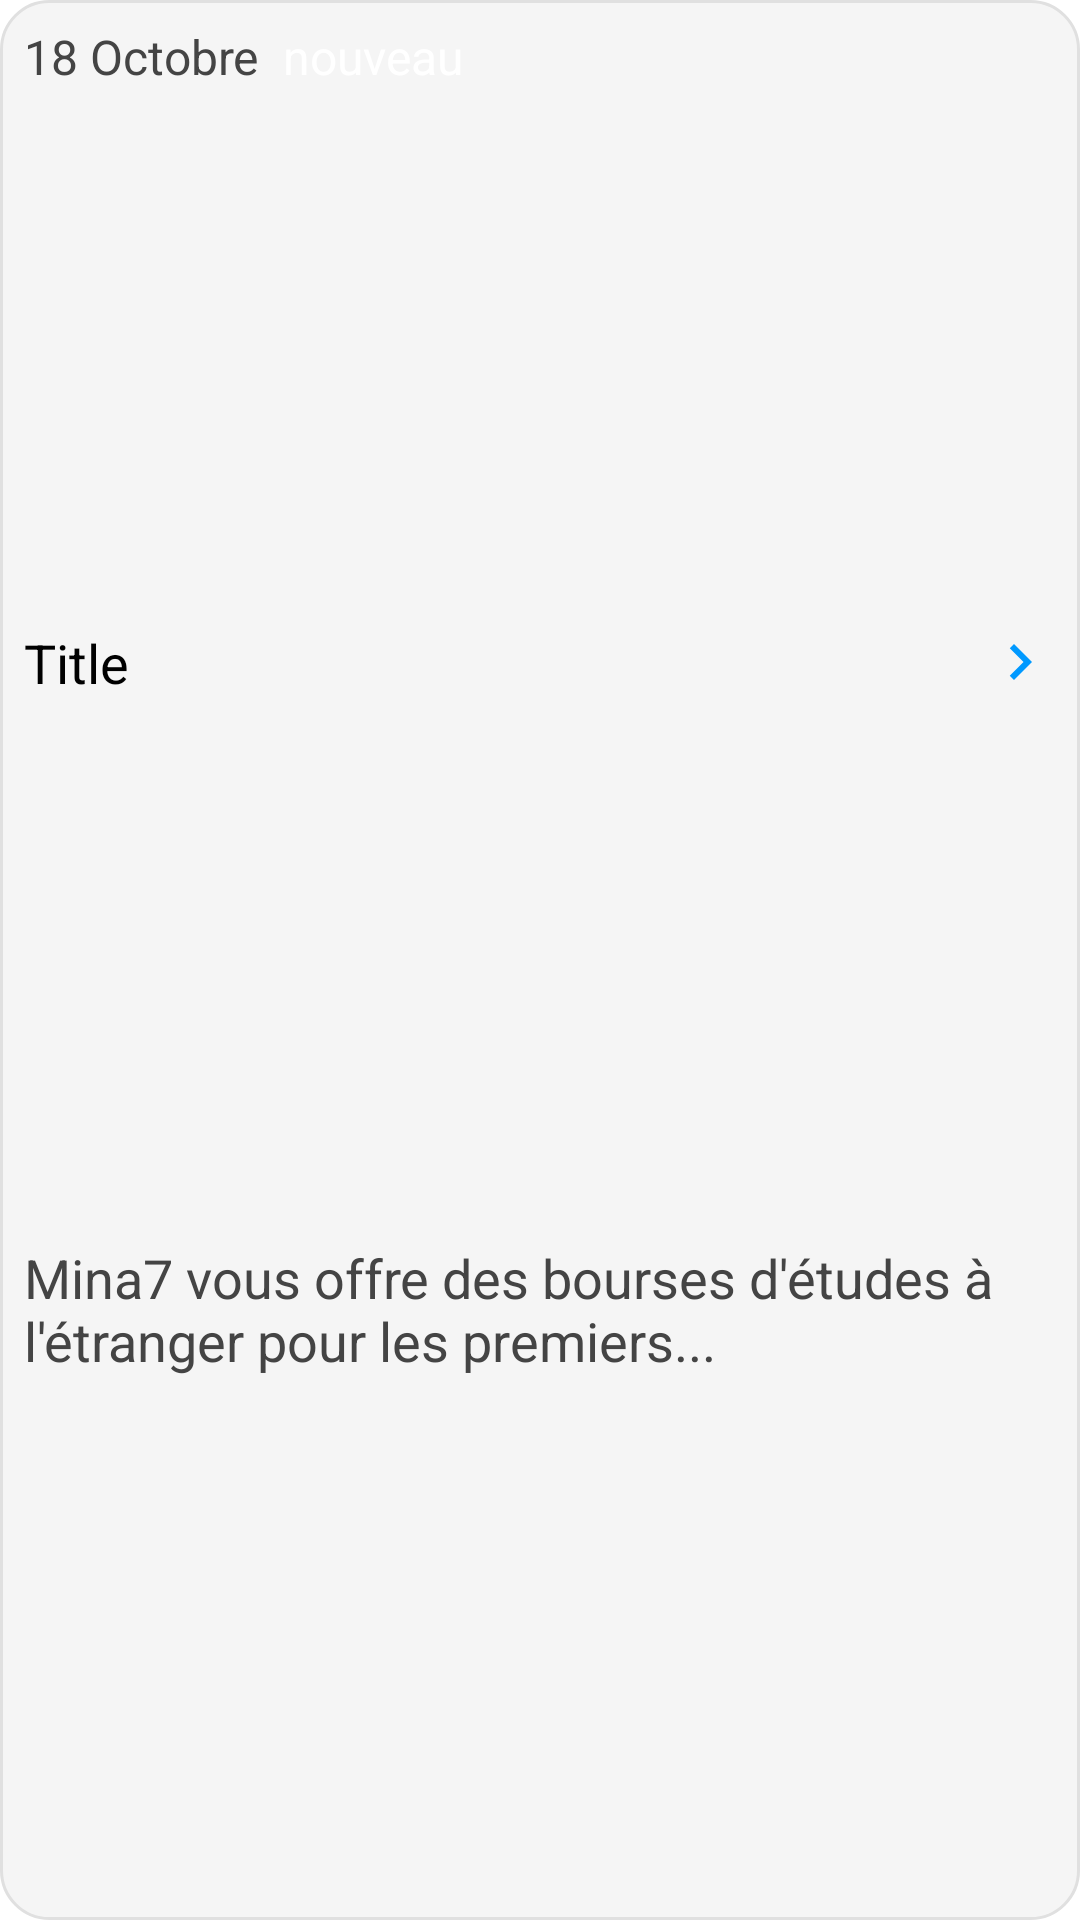

Produce the Android XML layout that renders to this screen, including the resource entries it uses.
<!-- AndroidManifest.xml: application theme Theme.MyApplication -->
<!-- res/layout/news_item.xml -->
<?xml version="1.0" encoding="utf-8"?>
<androidx.constraintlayout.widget.ConstraintLayout xmlns:android="http://schemas.android.com/apk/res/android"
    xmlns:app="http://schemas.android.com/apk/res-auto"
    xmlns:tools="http://schemas.android.com/tools"
    android:layout_width="match_parent"
    android:layout_height="wrap_content"
    android:layout_marginStart="12dp"
    android:layout_marginTop="16dp"
    android:layout_marginEnd="12dp"
    android:background="@drawable/news_item_background">

    <androidx.constraintlayout.widget.ConstraintLayout
        android:layout_width="match_parent"
        android:layout_height="match_parent"
        app:layout_constraintBottom_toBottomOf="parent"
        app:layout_constraintEnd_toEndOf="parent"
        app:layout_constraintStart_toStartOf="parent"
        app:layout_constraintTop_toTopOf="parent"
        >

        <TextView
            android:id="@+id/datNews"
            android:layout_width="wrap_content"
            android:layout_height="wrap_content"
            android:text="18 Octobre"
            android:textColor="@color/black"
            android:layout_marginTop="8dp"
            android:textSize="16sp"
            app:layout_constraintStart_toStartOf="parent"
            app:layout_constraintTop_toTopOf="parent" />

        <TextView
            android:id="@+id/typeNews"
            android:layout_width="wrap_content"
            android:layout_height="wrap_content"
            android:layout_marginStart="8dp"
            android:layout_marginLeft="8dp"
            android:background="@drawable/type_news_item_background"
            android:text="nouveau"
            android:textSize="16sp"
            android:textColor="@color/white"
            app:layout_constraintBaseline_toBaselineOf="@+id/datNews"
            app:layout_constraintStart_toEndOf="@+id/datNews" />

        <TextView
            android:id="@+id/titleNews"
            android:layout_width="0dp"
            android:layout_height="wrap_content"
            android:layout_marginTop="2dp"
            android:maxLines="1"
            android:text="Title"
            android:textColor="#000000"
            android:textSize="18sp"
            app:layout_constraintBottom_toTopOf="@+id/contentNews"
            app:layout_constraintEnd_toStartOf="@+id/imageView13"
            app:layout_constraintStart_toStartOf="parent"
            app:layout_constraintTop_toBottomOf="@+id/typeNews" />

        <ImageView
            android:id="@+id/imageView13"
            android:layout_width="wrap_content"
            android:layout_height="wrap_content"
            android:layout_marginEnd="8dp"
            android:layout_marginRight="8dp"
            android:src="@drawable/ic_navigate_next_48px"
            app:layout_constraintBottom_toBottomOf="@+id/titleNews"
            app:layout_constraintEnd_toEndOf="parent"
            app:layout_constraintTop_toTopOf="@+id/titleNews" />

        <TextView
            android:id="@+id/contentNews"
            android:layout_width="0dp"
            android:layout_height="wrap_content"
            android:layout_marginTop="4dp"
            android:layout_marginBottom="4dp"
            android:maxLines="2"
            android:text="Mina7 vous offre des bourses d'études à l'étranger pour les premiers..."
            android:textColor="@color/black"
            android:textSize="18sp"
            app:layout_constraintBottom_toBottomOf="parent"
            app:layout_constraintEnd_toEndOf="parent"
            app:layout_constraintStart_toStartOf="parent"
            app:layout_constraintTop_toBottomOf="@+id/titleNews" />

    </androidx.constraintlayout.widget.ConstraintLayout>

</androidx.constraintlayout.widget.ConstraintLayout>
<!-- resources referenced by this layout -->
<resources>
  <color name="black">#444444</color>
  <color name="white">#FFFFFF</color>
  <!-- drawable ic_navigate_next_48px (drawable) -->
  <vector android:height="24dp" android:viewportHeight="48"
      android:viewportWidth="48" android:width="24dp" xmlns:android="http://schemas.android.com/apk/res/android">
      <path android:fillColor="#0099ff" android:pathData="M20,12l-2.83,2.83L26.34,24l-9.17,9.17L20,36l12,-12z"/>
  </vector>
  <!-- drawable news_item_background (drawable) -->
  <?xml version="1.0" encoding="utf-8"?>
  <shape xmlns:android="http://schemas.android.com/apk/res/android">
  
      <corners
          android:bottomLeftRadius="16dp"
          android:topLeftRadius="16dp"
          android:topRightRadius="16dp"
          android:bottomRightRadius="16dp"/>
  
      <solid android:color="#f5f5f5"
          />
  
      <stroke android:color="#e0e0e0"
          android:width="1dp"/>
  
  <padding android:left="8dp"/>
  </shape>
</resources>
